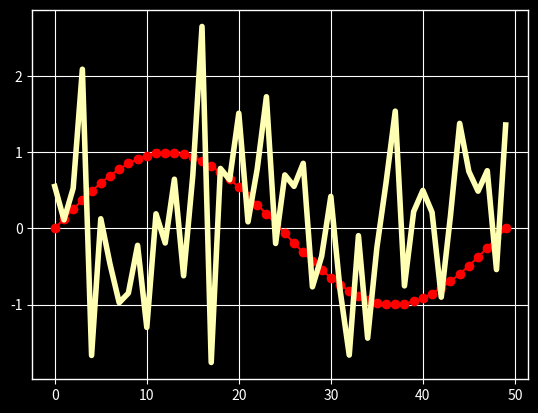

This chart was generated by the following Python code:
%matplotlib inline

import numpy as np
import matplotlib.pyplot as plt
import matplotlib as mpl
plt.style.use('ggplot')
data = np.random.randn(50)

print(plt.style.available)

with plt.style.context(('dark_background')):
    plt.plot(np.sin(np.linspace(0, 2 * np.pi)), 'r-o')

# Some plotting code with the default style

plt.show()

# Dynamic rc settings
# -------------------
#
# You can also dynamically change the default rc settings in a python script or
# interactively from the python shell. All of the rc settings are stored in a
# dictionary-like variable called :data:`matplotlib.rcParams`, which is global to
# the matplotlib package. rcParams can be modified directly, for example:

mpl.rcParams['lines.linewidth'] = 2
mpl.rcParams['lines.color'] = 'r'
plt.plot(data)

mpl.rc('lines', linewidth=4, color='g')
plt.plot(data)